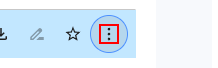
Task: Скачивание файлов с драйва

Workflow: DownloadFile

Step 1: click on the icon in window 'TEST - Google Drive' (chrome.exe)

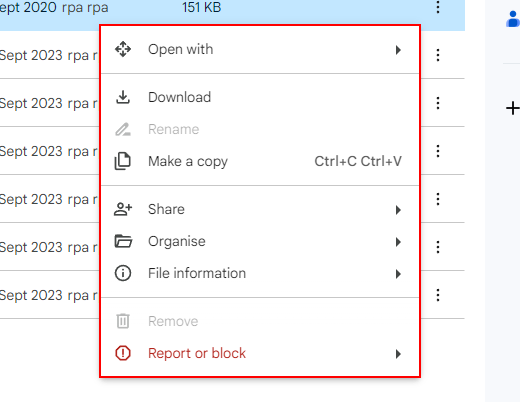
Step 2: click on the element in window 'TEST - Google Drive' (chrome.exe)
